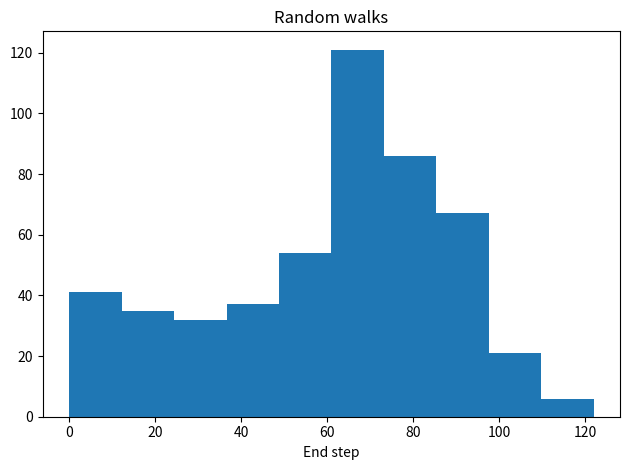

Here is the Python script that generated this plot:
import numpy as np
import matplotlib.pyplot as plt

def random_numbers_ends():
    
    result_list = []
    current_output = 0
    result_list.append(current_output)
    
    for _ in range(100):
        if np.random.rand() <= 0.005:
            current_output = 0

        thrown_num = np.random.randint(1, 7)
        
        if thrown_num in {1,2}:
            thrown_num = -1
        elif thrown_num in {3,4,5}:
            thrown_num = 1
        else:
            thrown_num = np.random.randint(1, 7)
            
        if current_output + thrown_num >= 0:
            current_output += thrown_num
        result_list.append(current_output)
        
    return result_list[-1]
    
def repeat_randoms():
    np.random.seed(123)
    all_walks_ends = []
    
    for _ in range(500):
        all_walks_ends.append(random_numbers_ends())
        
    return all_walks_ends

def visualize_walks():
    np_all_walks = np.array(repeat_randoms())
    
    plt.hist(np_all_walks, bins=10)
    
    plt.title("Random walks")
    plt.xlabel("End step")
    
    # print(len(np_all_walks[np_all_walks > 60])/500)

    plt.tight_layout()
    plt.show()

if __name__ == '__main__':
    visualize_walks()
    
    # Ok, so what are the odds that you'll reach 60 steps high on the Empire State Building? - 60 %